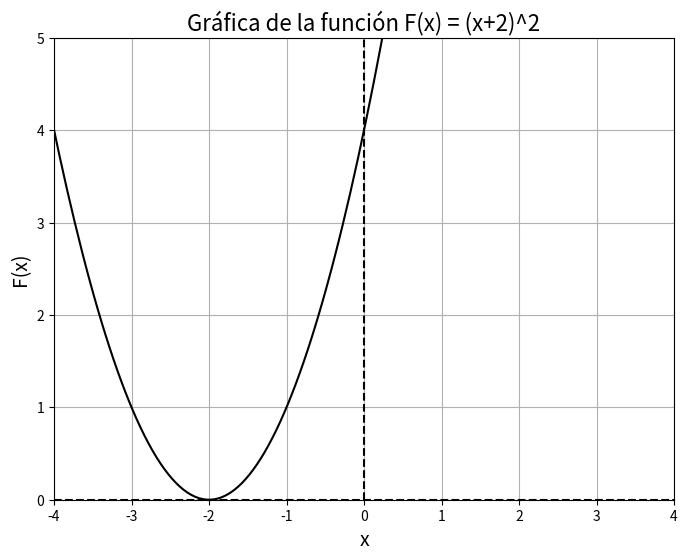

Reproduce this figure in Python.
# This script shows how to shift the x-axis to the left in a graph.
# The graph of the function F(x) = (x + 2)^2 is shown.

import numpy as np
import matplotlib.pyplot as plt

def func(x):
    return (x + 2) ** 2

x = np.linspace(-10, 10, 400)
y = func(x)

plt.figure(figsize=(8, 6))
plt.plot(x, y, color='black')
plt.xlabel('x', fontsize=14)
plt.ylabel('F(x)', fontsize=14)
plt.title('Gráfica de la función F(x) = (x+2)^2', fontsize=16)
plt.grid(True)
plt.axhline(y=0, color='k', linestyle='--')
plt.axvline(x=0, color='k', linestyle='--')

plt.xlim(-4, 4)
plt.xticks(np.arange(-4, 5, 1))
plt.ylim(0, 5)

plt.show()